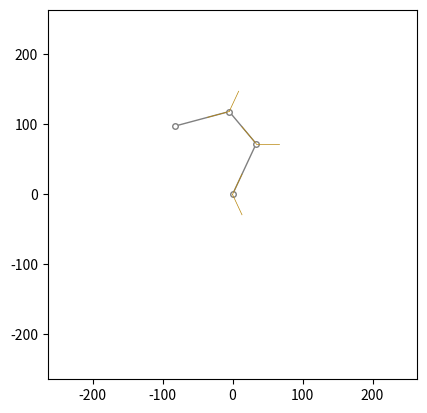

Generate this figure with matplotlib:
import numpy as np
import matplotlib.pyplot as plt
from matplotlib.animation import FuncAnimation
import math

# Traducción y adaptación de un script de GDScript a Python con Matplotlib.
# El script original implementa el algoritmo FABRIK para cinemática inversa.

# ===============================================================================
# ALGORITMOS IMPLEMENTADOS (basados en Aristidou & Lasenby, 2011):
# ===============================================================================
# 
# ALGORITMO PRINCIPAL: Híbrido Algorithm 1 + Algorithm 2
# 
# 🔸 Algorithm 1: FABRIK (Forward And Backward Reaching Inverse Kinematics)
#   - Implementación del algoritmo básico FABRIK con fases forward/backward
#   - Optimización de anti-vibración para evitar oscilaciones cerca del objetivo
#   - Manejo de targets fuera del alcance con stretching automático
# 
# 🔸 Algorithm 2: Joint Constraint Application (for restricted joints)
#   - Aplicación de restricciones angulares en cada articulación
#   - Clipping de ángulos usando np.clip() en lugar de rotores
#   - Restricciones aplicadas en cada paso de forward/backward pass
# 
# DIFERENCIAS RESPECTO AL PAPER ORIGINAL:
# ===============================================================================
# 
# ✅ IMPLEMENTADO SEGÚN EL PAPER:
# - ✓ Fases Forward y Backward alternadas
# - ✓ Aplicación de restricciones de articulación (Algorithm 2)
# - ✓ Manejo de targets fuera de alcance
# - ✓ Convergencia iterativa con tolerancia
# - ✓ Preservación del punto base fijo
# 
# 🔄 OPTIMIZACIONES AÑADIDAS:
# - 🔸 Anti-vibración: Almacena configuración de distancia mínima
# - 🔸 Interpolación suave (lerp_amount) para movimientos más naturales
# - 🔸 Fallback inteligente para targets demasiado cercanos al base
# - 🔸 Cálculo de distancia al cuadrado para eficiencia computacional
# 
# ⚠️ DIFERENCIAS TÉCNICAS:
# - 📐 Usa ángulos directos en lugar de rotores/quaterniones del paper
# - 🎯 Implementa restricciones durante cada paso vs. post-procesamiento
# - 🔄 Método de restricción simplificado (clip vs. projection en cónicas)
# - 📊 Optimización específica para 2D (no extensible directamente a 3D)
# 
# 📋 LISTA DE TAREAS PENDIENTES:
# ===============================================================================
# [ ] Implementar Algorithm 3: Target Constraint Application (workspace limits)
# [ ] Implementar Algorithm 4: Position to Joint Angles Conversion  
# [ ] Implementar Algorithm 5: Multi-Target FABRIK (multiple end effectors)
# [ ] Implementar Algorithm 6: FABRIK with Orientation Control
# [ ] Extensión a 3D con restricciones esféricas
# [ ] Optimización con matrices de rotación para mejor precision
# [ ] Implementación de restricciones de workspace usando secciones cónicas
# ===============================================================================

class FabrikIK:
    """
    Implementación del algoritmo FABRIK (Forward And Backward Reaching Inverse Kinematics)
    para cinemática inversa con restricciones angulares en 2D.
    
    Este algoritmo utiliza un enfoque iterativo de dos fases:
    1. Fase hacia atrás (backward pass): desde el objetivo hacia la base
    2. Fase hacia adelante (forward pass): desde la base hacia el objetivo
    
    Adaptado y traducido de GDScript a Python con Matplotlib para visualización.
    """
    
    def __init__(self):
        """
        Inicializa el sistema de cinemática inversa FABRIK.
        
        Configura las constantes, parámetros del algoritmo y estructura inicial
        de las articulaciones del robot.
        """
        # Índices para el almacenamiento de las extremidades, autoexplicativos
        self.LIMB_LEN = 0  # Índice para la longitud de la extremidad
        self.LIMB_MIN = 1  # Índice para el ángulo mínimo de restricción
        self.LIMB_MAX = 2  # Índice para el ángulo máximo de restricción
        
        # Usado para calcular cuánto falla el IK en alcanzar el objetivo
        self.BIAS = 3.0  # Tolerancia de error para considerar el objetivo alcanzado
        self.ITERATIONS = 32  # Número máximo de iteraciones del algoritmo

        # Autoexplicativo
        self.base_point = np.array([0.0, 0.0])  # Punto base fijo del robot
        # Longitudes de cada extremidad en px, y restricciones de ángulo mínimo y máximo
        self.limbs = [
            [80, -np.deg2rad(65), np.deg2rad(65)],  # [longitud, ángulo_min, ángulo_max]
            [60, -np.deg2rad(65), np.deg2rad(65)],
            [80, -np.deg2rad(65), np.deg2rad(65)],
        ]
        # Los puntos con los que trabajamos (articulaciones del robot)
        self.joints = []

        # Para no llamar a len(limbs) cada vez
        self.limbs_size = len(self.limbs)
        # Usado para calcular el sobrepaso del objetivo desde el rango posible
        self.limbs_len = 0.0

        # Cantidad de interpolación (lerp) de las articulaciones antiguas a las nuevas, 
        # 1.0 deshabilita completamente la interpolación
        self.lerp_amount = 0.5
        
        self.target = np.array([0.0, 0.0])  # Posición objetivo del efector final

        self._ready()

    def _wrap_angle(self, angle):
        """
        Envuelve el ángulo entre -PI y PI.
        
        Args:
            angle (float): Ángulo en radianes a normalizar
            
        Returns:
            float: Ángulo normalizado en el rango [-π, π]
        """
        return (angle + np.pi) % (2 * np.pi) - np.pi

    def _angle_to_point(self, p1, p2):
        """
        Calcula el ángulo de p1 a p2.
        
        Args:
            p1 (np.ndarray): Punto de origen [x, y]
            p2 (np.ndarray): Punto de destino [x, y]
            
        Returns:
            float: Ángulo en radianes desde p1 hacia p2
        """
        return np.arctan2(p2[1] - p1[1], p2[0] - p1[0])

    def _distance_squared(self, p1, p2):
        """
        Calcula la distancia al cuadrado entre dos puntos.
        
        Más eficiente que calcular la distancia completa cuando solo
        se necesita comparar distancias.
        
        Args:
            p1 (np.ndarray): Primer punto [x, y]
            p2 (np.ndarray): Segundo punto [x, y]
            
        Returns:
            float: Distancia al cuadrado entre los puntos
        """
        return np.sum((p1 - p2)**2)

    def _distance(self, p1, p2):
        """
        Calcula la distancia entre dos puntos.
        
        Args:
            p1 (np.ndarray): Primer punto [x, y]
            p2 (np.ndarray): Segundo punto [x, y]
            
        Returns:
            float: Distancia euclidiana entre los puntos
        """
        return np.linalg.norm(p1 - p2)
        
    def _normalized(self, v):
        """
        Normaliza un vector.
        
        Args:
            v (np.ndarray): Vector a normalizar
            
        Returns:
            np.ndarray: Vector normalizado (magnitud = 1) o vector original si magnitud = 0
        """
        norm = np.linalg.norm(v)
        if norm == 0: 
           return v
        return v / norm

    def _rotated(self, v, angle):
        """
        Rota un vector por un ángulo dado.
        
        Args:
            v (np.ndarray): Vector 2D a rotar [x, y]
            angle (float): Ángulo de rotación en radianes
            
        Returns:
            np.ndarray: Vector rotado
        """
        rotation_matrix = np.array([[np.cos(angle), -np.sin(angle)],
                                    [np.sin(angle),  np.cos(angle)]])
        return rotation_matrix @ v

    # Nueva función de actualización general introducida para manejar la interpolación y
    # el caso en que el objetivo está demasiado cerca del punto base para el IK con restricciones
    def update(self, target: np.ndarray) -> None:
        """
        Función principal de actualización del sistema FABRIK.
        
        EXTENSIÓN NO DOCUMENTADA EN EL PAPER ORIGINAL:
        Esta función implementa optimizaciones adicionales no presentes en los 
        algoritmos 1-6 del paper de Aristidou & Lasenby.
        
        Maneja casos especiales y optimizaciones:
        1. Interpolación suave de articulaciones (lerp_amount)
        2. Fallback para targets demasiado cercanos al punto base
        3. Manejo de casos donde las restricciones impiden alcanzar el objetivo
        
        LÓGICA DE FALLBACK:
        Si dist > BIAS²: El IK con restricciones falló → usar configuración proyectada
        Calcula un target alternativo en la dirección correcta pero a distancia alcanzable
        
        Args:
            target (np.ndarray): Posición objetivo [x, y] para el efector final
            
        Returns:
            None
        """
        # Almacenando las articulaciones antiguas antes de calcular las nuevas
        joints_p = list(self.joints)
        # Actualizando el IK, y obteniendo la distancia al cuadrado (más rápido de calcular)
        # entre la última articulación y el objetivo
        dist = self.update_ik(target)

        # Comprueba si estamos fuera del objetivo - eso sucede cuando el IK está restringido
        # y el objetivo está demasiado cerca del base_point
        # Como recibimos la distancia al cuadrado - comparamos con BIAS al cuadrado
        if dist > self.BIAS * self.BIAS:
            # Restablece las articulaciones a las antiguas
            self.joints = joints_p
            # Llama a update_ik de nuevo con el objetivo como objetivo,
            # pero alejado a la distancia de la última articulación, para que sea
            # posible de alcanzar, y esté posiblemente cerca del objetivo deseado
            self.update_ik(
                self.base_point + self._normalized(target - self.base_point) *
                self._distance(self.base_point, self.joints[self.limbs_size])
            )
            return
            
        # Si la interpolación no es 1.0 (que es lo mismo que no hacer nada) -
        # interpola entre las articulaciones antiguas y las nuevas
        if self.lerp_amount != 1.0:
            for i in range(self.limbs_size + 1):
                self.joints[i] = joints_p[i] + (self.joints[i] - joints_p[i]) * self.lerp_amount

    def update_ik(self, target: np.ndarray) -> float:
        """
        Ejecuta el algoritmo FABRIK principal con fases hacia atrás y hacia adelante.
        
        ALGORITMO IMPLEMENTADO: Híbrido Algorithm 1 (FABRIK básico) + Algorithm 2 (restricciones)
        
        Implementa la lógica central del algoritmo FABRIK según el paper de Aristidou & Lasenby:
        1. Verifica si el target está dentro del alcance (Algorithm 1, paso inicial)
        2. Si está fuera de alcance: una sola iteración con stretching
        3. Si está en alcance: iteraciones alternadas backward/forward con restricciones
        4. Optimización anti-vibración: almacena configuración de distancia mínima
        
        DIFERENCIAS DEL PAPER:
        - Usa distancia al cuadrado en lugar de distancia simple (optimización)
        - Implementa anti-vibración no mencionada en el paper original
        - Las restricciones se aplican durante cada paso, no como post-procesamiento
        
        Args:
            target (np.ndarray): Posición objetivo [x, y] para el efector final
            
        Returns:
            float: Distancia al cuadrado entre el efector final y el objetivo
        """
        # Almacenamiento de la distancia entre la última articulación y el objetivo,
        # la primera inicialización se usa para el cálculo del sobrepaso del objetivo desde el rango posible
        dist = self._distance_squared(self.base_point, target)
        iterations = 0
        
        # Si el objetivo está lejos del rango, podemos usar solo una iteración
        if dist > self.limbs_len * self.limbs_len:
            self._backward_pass(target)
            self._forward_pass()
            return 0.0
        
        # Almacenamiento de la distancia mínima entre la última articulación y el objetivo
        min_dist = float('inf')
        min_joints = []
        while iterations < self.ITERATIONS:
            self._backward_pass(target)
            self._forward_pass()
            iterations += 1
            # Distancia entre la última articulación y el objetivo
            dist = self._distance_squared(self.joints[self.limbs_size], target)
            # Si la última articulación está cerca del punto objetivo, puede empezar a "vibrar"
            # así que si la distancia actual es mayor que la mínima -
            # sabemos que estamos bastante cerca del objetivo y podemos
            # romper el bucle de forma segura
            if min_dist > dist:
                min_dist = dist
                # Almacena todos los estados de las articulaciones mínimas,
                # para que podamos restaurarlos cuando haya sobrepaso
                min_joints = list(self.joints)
            else:
                break
        
        # Restaurando desde las articulaciones sobrepasadas a las últimas mínimas
        if dist > min_dist:
            self.joints = min_joints
        
        return self._distance_squared(self.joints[self.limbs_size], target)

    def _forward_pass(self) -> None:
        """
        Ejecuta la fase hacia adelante del algoritmo FABRIK (Algorithm 1, Stage 2).
        
        IMPLEMENTACIÓN: Algorithm 1 (FABRIK) + Algorithm 2 (Joint Constraints)
        
        Procesa desde el punto base hacia el efector final, aplicando las restricciones
        angulares de cada articulación según Algorithm 2. Esta es la "Stage 2: BACKWARD 
        REACHING" del paper (confusamente llamada pero va desde base hacia efector).
        
        ALGORITMO SEGÚN PAPER:
        1. Fijar p1 = base_point (preservar punto base)
        2. Para cada i de 1 a n-1:
           - Calcular ri = |pi+1 - pi|
           - direction = (pi+1 - pi) / ri  
           - pi+1 = pi + di * direction
        3. Aplicar restricciones de articulación (Algorithm 2)
        
        DIFERENCIAS DE IMPLEMENTACIÓN:
        - Usa ángulos y rotaciones en lugar de direcciones unitarias simples
        - Aplica restricciones inline con np.clip() vs. post-procesamiento
        - Maneja root_angle acumulativo para restricciones relativas
        
        Returns:
            None
        """
        # Define la variable root_angle fuera del bucle, ya que podemos
        # no calcularla y simplemente establecerla al final de la iteración
        # al ángulo
        root_angle = 0.0
        # Forzar el primer punto al base_point,
        # debido a que el paso hacia atrás muy probablemente no lo colocó allí
        self.joints[0] = self.base_point
        # Para cada extremidad, así como para cada par de articulaciones de esa extremidad (i e i + 1)
        for i in range(self.limbs_size):
            limb = self.limbs[i]
            a = self.joints[i]
            b = self.joints[i + 1]
            # Calculando la diferencia entre el par de puntos actual
            # restando el ángulo base del par anterior
            # y envolviéndolo a -PI, PI para bien
            # (evitar esa cosa de matemáticas de matrices a toda costa)
            diff_angle_raw = self._wrap_angle(self._angle_to_point(a, b) - root_angle)
            # Sujeta ese ángulo de diferencia al mínimo/máximo de la extremidad actual
            diff_angle = np.clip(
                    diff_angle_raw, limb[self.LIMB_MIN], limb[self.LIMB_MAX]
            )
            # El ángulo ahora es la suma del ángulo raíz del par anterior
            # y el ángulo de diferencia sujetado actual
            angle = root_angle + diff_angle
            
            # Establece la articulación final de la extremidad en inicio + longitud rotada de esa extremidad
            self.joints[i + 1] = a + self._rotated(np.array([limb[self.LIMB_LEN], 0]), angle)
            # Establece el ángulo raíz para la siguiente iteración
            root_angle = angle

    def _backward_pass(self, target: np.ndarray) -> None:
        """
        Ejecuta la fase hacia atrás del algoritmo FABRIK (Algorithm 1, Stage 1).
        
        IMPLEMENTACIÓN: Algorithm 1 (FABRIK) + Algorithm 2 (Joint Constraints)
        
        Procesa desde el objetivo hacia el punto base, aplicando las restricciones
        angulares. Esta es la "Stage 1: FORWARD REACHING" del paper (confusamente 
        llamada pero va desde el efector hacia la base).
        
        ALGORITMO SEGÚN PAPER:
        1. Fijar pn = target (efector final en objetivo)
        2. Para cada i de n-1, n-2, ..., 1:
           - Calcular ri = |pi+1 - pi|
           - direction = (pi - pi+1) / ri
           - pi = pi+1 + di * direction
        3. Aplicar restricciones de articulación (Algorithm 2)
        
        DIFERENCIAS DE IMPLEMENTACIÓN:
        - Calcula ángulos root_angle para restricciones relativas
        - Aplica restricciones usando np.clip() inline
        - Maneja la rotación de π radianes para dirección inversa
        - Usa c = joints[i-2] para calcular ángulos de referencia
        
        Args:
            target (np.ndarray): Posición objetivo [x, y] para el efector final
            
        Returns:
            None
        """
        # Forzar el último punto al punto objetivo,
        # para que podamos ir hacia atrás hasta aproximadamente el base_point
        # Nota que el tamaño de las articulaciones es el tamaño de las extremidades + 1
        self.joints[self.limbs_size] = target
        # Para cada extremidad, así como para cada par de articulaciones
        # de esa extremidad (i e i - 1) hacia atrás
        for i in range(self.limbs_size, 0, -1):
            limb = self.limbs[i - 1]
            # Este es el primer punto desde el FINAL
            a = self.joints[i]
            # Este es el segundo punto desde el FINAL
            b = self.joints[i - 1]
            # Este es el tercer punto desde el FINAL
            # o el punto base, si estamos al principio de las articulaciones
            # se necesita para el cálculo de root_angle desde atrás
            c = self.joints[i - 2] if i > 1 else self.base_point
            root_angle = self._angle_to_point(c, b)
            # Calculando la diferencia entre el par de puntos actual
            # restando el ángulo base del... siguiente par, ya que vamos
            # hacia atrás
            diff_angle_raw = self._angle_to_point(b, a) - root_angle
            # Sujeta ese ángulo de diferencia al mínimo/máximo de la extremidad actual
            diff_angle = np.clip(
                    diff_angle_raw, limb[self.LIMB_MIN], limb[self.LIMB_MAX]
            )
            # El ángulo ahora es la suma del ángulo raíz del siguiente par
            # y el ángulo de diferencia sujetado actual
            angle = root_angle + diff_angle
            
            # Establece la articulación inicial de la extremidad en final + longitud rotada de esa extremidad + PI
            # ya que estamos calculando ángulos desde el final
            self.joints[i - 1] = a + self._rotated(np.array([limb[self.LIMB_LEN], 0]), angle + np.pi)

    def _ready(self):
        """
        Inicializa la estructura de articulaciones del robot.
        
        Configura las posiciones iniciales de las articulaciones en una línea recta
        desde el punto base, calcula la longitud total del robot y prepara
        los arrays de datos para el procesamiento.
        
        Returns:
            None
        """
        # El tamaño de las articulaciones es el tamaño de las extremidades + 1
        self.joints = [np.zeros(2) for _ in range(self.limbs_size + 1)]
        # Es bueno tener un IK resuelto que no mire al punto Vector2.ZERO
        # así que simplemente hacemos una línea recta con las longitudes de las extremidades desde el base_point
        self.joints[0] = self.base_point
        for i in range(self.limbs_size):
            self.limbs_len += self.limbs[i][self.LIMB_LEN]
            self.joints[i + 1] = self.joints[i] + np.array([self.limbs[i][self.LIMB_LEN], 0])
        
        self.joints = [np.array(j, dtype=float) for j in self.joints]


    def setup_plot(self):
        """
        Configura la visualización de Matplotlib para el robot.
        
        Inicializa la ventana de graficación, establece los límites del plot,
        configura los elementos visuales y conecta los eventos de mouse
        para la interacción en tiempo real.
        
        Returns:
            None
        """
        self.fig, self.ax = plt.subplots()
        self.ax.set_aspect('equal')
        
        # Establecer límites basados en la longitud total de las extremidades
        plot_range = self.limbs_len * 1.2
        self.ax.set_xlim(self.base_point[0] - plot_range, self.base_point[0] + plot_range)
        self.ax.set_ylim(self.base_point[1] - plot_range, self.base_point[1] + plot_range)
        
        self.line, = self.ax.plot([], [], 'o-', color='gray', lw=1, markersize=4, markerfacecolor='white')
        self.constraint_lines = []
        
        self.fig.canvas.mpl_connect('motion_notify_event', self.on_mouse_move)
        self.anim = FuncAnimation(self.fig, self.animate, interval=20, blit=True)
        plt.show()

    def on_mouse_move(self, event):
        """
        Manejador de eventos para el movimiento del mouse.
        
        Actualiza la posición objetivo del robot basándose en la posición
        del cursor del mouse dentro del área de graficación.
        
        Args:
            event: Evento de movimiento del mouse de Matplotlib
            
        Returns:
            None
        """
        if event.inaxes:
            self.target = np.array([event.xdata, event.ydata])

    def animate(self, i):
        """
        Función de animación para la actualización en tiempo real.
        
        Se ejecuta continuamente para actualizar la visualización del robot,
        incluyendo las articulaciones, enlaces y restricciones angulares.
        
        Args:
            i (int): Número de frame de la animación (no utilizado)
            
        Returns:
            list: Lista de elementos gráficos actualizados para el blitting
        """
        self.update(self.target)
        
        # Dibujar
        points = np.array(self.joints)
        self.line.set_data(points[:, 0], points[:, 1])
        
        # Limpiar líneas de restricción antiguas
        for l in self.constraint_lines:
            l.remove()
        self.constraint_lines.clear()

        for i in range(self.limbs_size + 1):
            if i > 0:
                # Dibujo un tanto desordenado de las restricciones
                p_base = self.joints[i - 1]
                p_prev = self.joints[i - 2] if i > 1 else self.base_point - np.array([1,0]) # Vector DERECHA para el primer segmento
                
                direction = self._normalized(p_base - p_prev)
                
                # Rotar el vector de dirección para obtener los límites de las restricciones
                min_vec = self._rotated(direction, self.limbs[i - 1][self.LIMB_MIN]) * 32
                max_vec = self._rotated(direction, self.limbs[i - 1][self.LIMB_MAX]) * 32
                
                min_line_data = np.array([p_base, p_base + min_vec])
                max_line_data = np.array([p_base, p_base + max_vec])
                
                l_min, = self.ax.plot(min_line_data[:,0], min_line_data[:,1], color='darkgoldenrod', lw=0.5)
                l_max, = self.ax.plot(max_line_data[:,0], max_line_data[:,1], color='darkgoldenrod', lw=0.5)
                self.constraint_lines.extend([l_min, l_max])

        return [self.line] + self.constraint_lines


if __name__ == '__main__':
    """
    Punto de entrada principal del programa.
    
    Crea una instancia del sistema FABRIK y inicia la visualización interactiva.
    El usuario puede mover el mouse para definir objetivos y ver cómo el robot
    resuelve la cinemática inversa en tiempo real.
    """
    ik_system = FabrikIK()
    ik_system.setup_plot()
